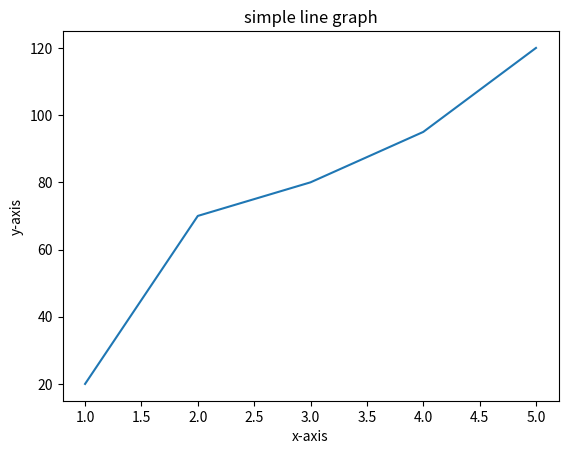

Reproduce this figure in Python.
import matplotlib.pyplot as plt
x = [1,2,3,4,5]
y = [20,70,80,95,120]
plt.plot(x,y)
plt.title("simple line graph")
plt.xlabel("x-axis")
plt.ylabel("y-axis")
plt.show()
